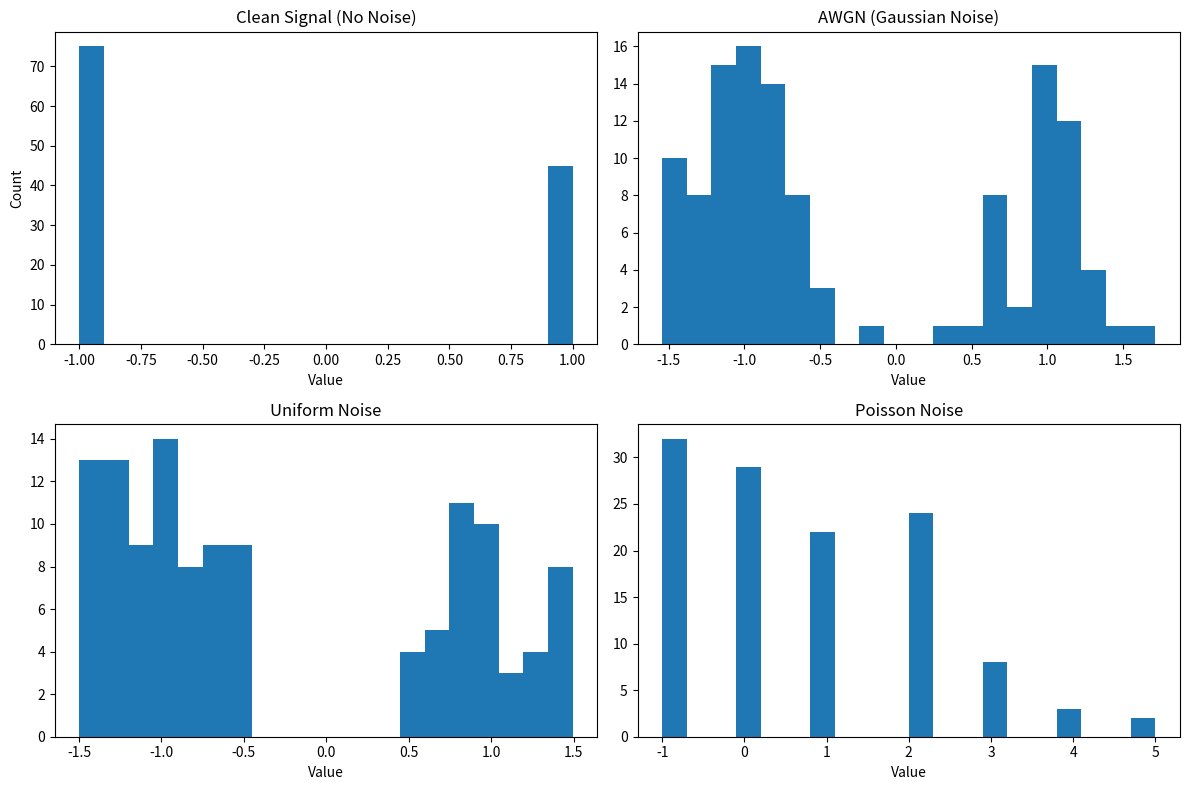

Reproduce this figure in Python.
import numpy as np
import matplotlib.pyplot as plt

# -----------------------------
# STEP 1: Text -> Bits (reuse Post 1 logic)
# -----------------------------

def text_to_bits(text):
    bits = []
    for ch in text:
        ascii_val = ord(ch)
        binary = format(ascii_val, '08b')
        bits.extend([int(b) for b in binary])
    return np.array(bits)


# -----------------------------
# STEP 2: Black Box — Bits to "Signal"
# -----------------------------
# We deliberately do NOT explain how this works yet.
# Think of this as: bits → some physical representation → numbers

def black_box_signal_mapper(bits):
    """
    Simple mapping:
    0 -> -1
    1 -> +1

    This is NOT modulation (yet).
    It's just a numeric placeholder for 'signal values'.
    """
    return np.where(bits == 0, -1.0, 1.0)


# -----------------------------
# STEP 3: Noise Models
# -----------------------------

def add_awgn(signal, mean=0.0, std=0.3):
    noise = np.random.normal(mean, std, size=signal.shape)
    return signal + noise


def add_uniform_noise(signal, low=-0.5, high=0.5):
    noise = np.random.uniform(low, high, size=signal.shape)
    return signal + noise


def add_poisson_noise(signal, lam=1.0):
    """
    Poisson noise is non-negative and discrete.
    We shift signal to be positive before applying it,
    then shift back.
    """
    shifted = signal + 2.0
    noise = np.random.poisson(lam, size=signal.shape)
    return shifted + noise - 2.0


# -----------------------------
# STEP 4: Visualization
# -----------------------------

def plot_histograms(clean, awgn, uniform, poisson):
    plt.figure(figsize=(12, 8))

    plt.subplot(2, 2, 1)
    plt.hist(clean, bins=20)
    plt.title("Clean Signal (No Noise)")
    plt.xlabel("Value")
    plt.ylabel("Count")

    plt.subplot(2, 2, 2)
    plt.hist(awgn, bins=20)
    plt.title("AWGN (Gaussian Noise)")
    plt.xlabel("Value")

    plt.subplot(2, 2, 3)
    plt.hist(uniform, bins=20)
    plt.title("Uniform Noise")
    plt.xlabel("Value")

    plt.subplot(2, 2, 4)
    plt.hist(poisson, bins=20)
    plt.title("Poisson Noise")
    plt.xlabel("Value")

    plt.tight_layout()
    plt.show()


# -----------------------------
# MAIN
# -----------------------------

if __name__ == "__main__":
    message = "Hey, I am Arpit"

    bits = text_to_bits(message)
    signal = black_box_signal_mapper(bits)

    awgn_signal = add_awgn(signal)
    uniform_signal = add_uniform_noise(signal)
    poisson_signal = add_poisson_noise(signal)

    plot_histograms(signal, awgn_signal, uniform_signal, poisson_signal)
